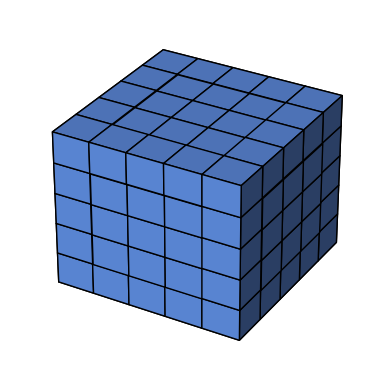

Generate this figure with matplotlib:
# https://matplotlib.org/stable/gallery/mplot3d/voxels.html#d-voxel-volumetric-plot
import numpy as np
import matplotlib.pyplot as plt


# prepare some coordinates
x, y, z = np.indices((8, 8, 8))

# draw cuboids in the top left and bottom right corners, and a link between
cube = (x < 5) & (y < 5) & (z < 5)

# combine the objects into a single boolean array
voxelarray = cube

# set the colors of each object
colors = np.empty(voxelarray.shape, dtype=object)
colors[cube] = 'cornflowerblue' #lightsteelblue

# and plot everything
ax = plt.figure().add_subplot(projection='3d')
ax.voxels(voxelarray, facecolors=colors, edgecolor='k')

plt.axis('off')
plt.savefig("cost_volume.png", bbox_inches='tight', pad_inches=0.05, dpi=300)

plt.show()
